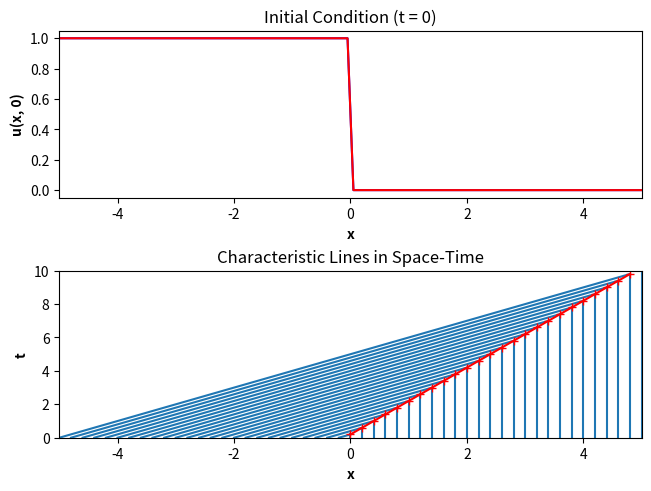
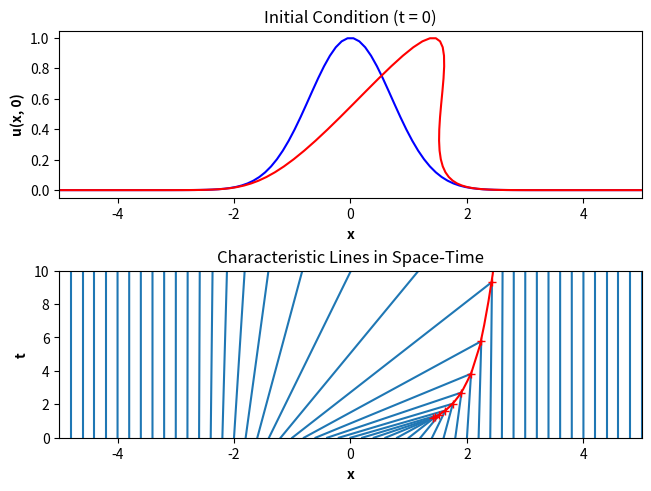

Write Python code to recreate these figures, in order.
import numpy as np
import matplotlib.pyplot as plt


def gaussian(x):
    #initial condition u(x, 0) = f(x)
    return np.exp(-x**2)

def f(x):
    return np.piecewise(x, [x < 0, x >= 0], [1, 0])
    
def g(x):
    if x < 0:
        return 0
    else:
        return 1


def lineEqn(f, x_0, x):
    '''Slope = 1 / f(x_0).'''
    if f(x_0) == 0:
        return None
    return (x - x_0)/f(x_0)


def intersection(f, x_1, x_2):
    '''Returns (x, t)-coordinates of intersection between two characteristic lines.'''
    if x_1 > x_2:
        #ensure x_1 < x_2
        x_1, x_2 = x_2, x_1
    if f(x_1) <= f(x_2):
        return None
    x_inter = (x_2 * f(x_1) - x_1 * f(x_2)) / (f(x_1) - f(x_2))
    t_inter = lineEqn(f, x_1, x_inter)
    if t_inter is None:
        t_inter = lineEqn(f, x_2, x_inter)
    return [x_inter, t_inter]    

def fwd_propagate(f, x_space, t):
    u_0 = f(x_space)
    new_x_space = np.zeros(len(x_space))
    for i in range(len(x_space)):
        x_i = x_space[i]
        new_x_space[i] = t * f(x_i) + x_i
    return new_x_space

def main(f, left = -2, right = 2, t_max = 4, num_lines = 21):
    x_space = np.linspace(left, right, num = 10*(right-left))
    fig, (ax1, ax2) = plt.subplots(2, constrained_layout = True)

    ax1.set_title("Initial Condition (t = 0)")
    ax1.set_xlabel("x", weight = 'bold')
    ax1.set_ylabel("u(x, 0)", weight = 'bold')
    ax1.set_xlim([left, right])
    ax1.plot(x_space, f(x_space), 'b')

    ax2.set_title("Characteristic Lines in Space-Time")
    ax2.set_xlabel("x", weight = 'bold')
    ax2.set_ylabel("t", weight = 'bold')
    ax2.set_xlim([left, right])
    ax2.set_ylim([0, t_max])

    x_lines = np.linspace(left, right, num_lines)

    collisions = []
    for i in range(num_lines):
        x_0 = x_lines[i]
        for x_j in x_lines[i+1:]:
            collision = intersection(f, x_0, x_j)
            if collision:
                collisions.append([x_0, x_j] + collision)

    collisions.sort(key = lambda _: _[3])   #sort by time of collision  
    seen = []
    shocks = []
    while collisions: 
        [x_1, x_2, x_shock, t_shock] = collisions[0]
        if x_1 not in seen and x_2 not in seen:
            shocks.append([x_shock, t_shock])
            ax2.plot(x_shock, t_shock, 'r+', zorder = 2)

            #plot first characteristic from (x_1, 0) to (x_shock, t_shock)
            if f(x_1) == 0:
                ax2.axvline(x_1, ymax = t_shock / t_max, zorder = 1)
            else:
                if x_1 < x_shock:
                    x_smooth = np.linspace(x_1, x_shock)
                else:
                    x_smooth = np.linspace(x_shock, x_1)
                t_smooth = lineEqn(f, x_1, x_smooth)
                ax2.plot(x_smooth, t_smooth, 'tab:blue', zorder = 1)

            #plot second characteristic from (x_2, 0) to (x_shock, t_shock)
            if f(x_2) == 0:
                ax2.axvline(x_2, ymax = t_shock / t_max, zorder = 1)
            else:
                if x_2 < x_shock:
                    x_smooth = np.linspace(x_2, x_shock)
                else:
                    x_smooth = np.linspace(x_shock, x_2)
                t_smooth = lineEqn(f, x_2, x_smooth)
                ax2.plot(x_smooth, t_smooth, 'tab:blue', zorder = 1)
            seen.extend([x_1, x_2])
        collisions = collisions[1:]

    for x_0 in x_lines:
        if x_0 not in seen:
            if f(x_0) == 0:
                ax2.axvline(x_0, zorder = 1)
            else:
                t = lineEqn(f, x_0, x_space)
                ax2.plot(x_space, t, 'tab:blue', zorder = 1)

    #shock-front interpolation
    if len(shocks) > 1:
        shocks.sort(key = lambda _: _[0])
        shocks = np.asarray(shocks)
        shock_x_space = np.linspace(shocks[0][0], shocks[-1][0])
        ax2.plot(shock_x_space, np.interp(shock_x_space, shocks[:, 0], shocks[:, 1]), color = 'red')
    
    #forward propagate initial condition until first shock
    t_shock = shocks[0][0]
    print("t_shock = " + str(t_shock))
    x_space_t = fwd_propagate(f, x_space, t_shock)
    ax1.plot(x_space_t, f(x_space), 'red')

    #todo: animation

main(f, -5, 5, 10, 51)
plt.show()
main(gaussian, -5, 5, 10, 51)
plt.show()
